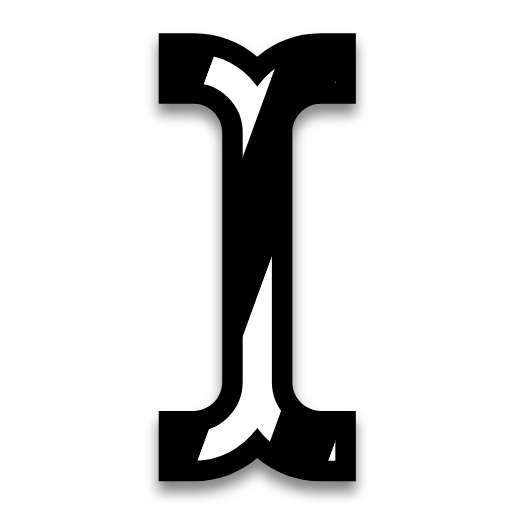
t = 0.00 s
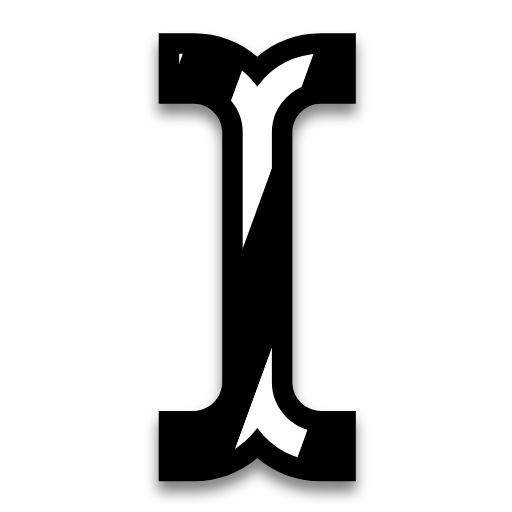
t = 0.25 s
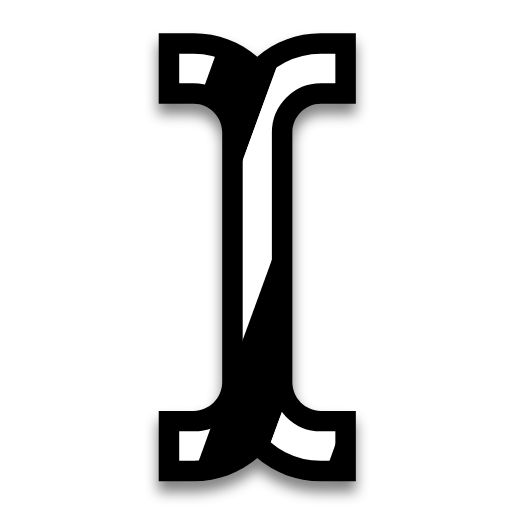
t = 0.50 s
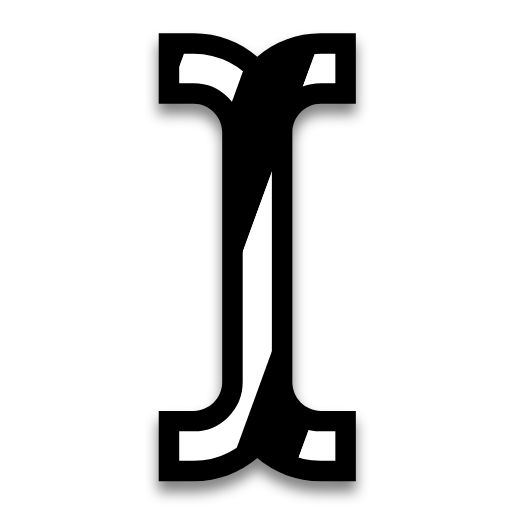
t = 0.75 s
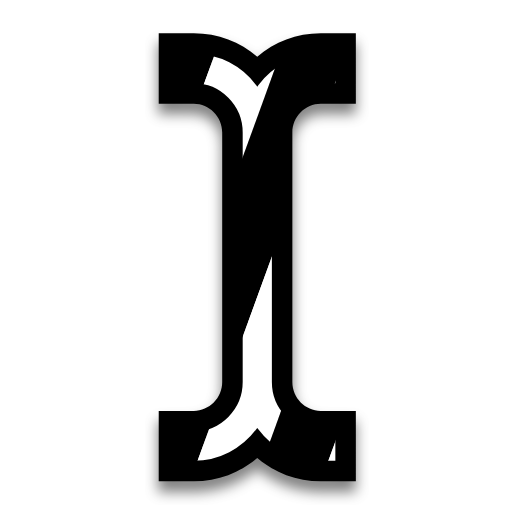
t = 1.00 s

The animated SVG that drew these frames (rendered in a browser with its animation timeline set to each time). Animation: 1 SMIL element (animateTransform=1); one cycle of 1.00 s.

<?xml version="1.0"?>
<svg xmlns="http://www.w3.org/2000/svg" width="200" height="200" viewBox="0 0 200 200" fill="none">
  <g filter="url(#filter0_d)">
    <path fill-rule="evenodd" clip-rule="evenodd" d="M139 160.5V188H125.3C115.844 188 107.19 184.551 100.5 178.87C93.81 184.551 85.1563 188 75.7 188H62V160.5H75.7C81.7572 160.5 86.8 155.504 86.8 149.25V51.75C86.8 45.4965 81.7572 40.5 75.7 40.5H62V13H75.7C85.1563 13 93.81 16.4485 100.5 22.1298C107.19 16.4485 115.844 13 125.3 13H139V40.5H125.3C119.243 40.5 114.2 45.4965 114.2 51.75V149.25C114.2 155.504 119.243 160.5 125.3 160.5H139ZM105.734 27.5282C103.777 29.1377 102.018 30.983 100.5 33.0206C98.9818 30.983 97.2226 29.1377 95.2656 27.5282C90.2395 23.3946 83.9081 20.8158 77 20.5271C76.5689 20.5091 76.1355 20.5 75.7 20.5H69.5V33H75.7C85.956 33 94.3 41.4113 94.3 51.75V149.25C94.3 159.589 85.956 168 75.7 168H69.5V180.5H75.7C76.1355 180.5 76.5689 180.491 77 180.473C83.9081 180.184 90.2395 177.605 95.2656 173.472C97.2226 171.862 98.9818 170.017 100.5 167.979C102.018 170.017 103.777 171.862 105.734 173.472C110.76 177.605 117.092 180.184 124 180.473C124.431 180.491 124.865 180.5 125.3 180.5H131.5V168H125.3C115.044 168 106.7 159.589 106.7 149.25V51.75C106.7 41.4113 115.044 33 125.3 33H131.5V20.5H125.3C124.865 20.5 124.431 20.5091 124 20.5271C117.092 20.8158 110.76 23.3946 105.734 27.5282Z" fill="#000000"/>
  </g>
  <path d="M106.7 51.75V149.25C106.7 159.589 115.044 168 125.3 168H131.5V180.5H125.3C115.17 180.5 106.161 175.577 100.5 167.979C94.8394 175.577 85.8296 180.5 75.7 180.5H69.5V168H75.7C85.956 168 94.3 159.589 94.3 149.25V51.75C94.3 41.4113 85.956 33 75.7 33H69.5V20.5H75.7C85.8296 20.5 94.8394 25.4234 100.5 33.0206C106.161 25.4234 115.17 20.5 125.3 20.5H131.5V33H125.3C115.044 33 106.7 41.4113 106.7 51.75Z" fill="url(#bibata-zebra)" stroke="#000000"/>
  <defs>
    <pattern id="bibata-zebra" patternUnits="userSpaceOnUse" x="0" y="0" width="200" height="200">
      <g>
        <g transform="rotate(20 50 50) scale(2.4)">
          <rect x="-20" y="-10" width="10" height="120" fill="#000000"/>
          <rect x="-10" y="-10" width="10" height="120" fill="#ffffff"/>
          <rect x="0" y="-10" width="10" height="120" fill="#000000"/>
          <rect x="10" y="-10" width="10" height="120" fill="#ffffff"/>
          <rect x="20" y="-10" width="10" height="120" fill="#000000"/>
          <rect x="30" y="-10" width="10" height="120" fill="#ffffff"/>
          <rect x="40" y="-10" width="10" height="120" fill="#000000"/>
          <rect x="50" y="-10" width="10" height="120" fill="#ffffff"/>
          <rect x="60" y="-10" width="10" height="120" fill="#000000"/>
          <rect x="70" y="-10" width="10" height="120" fill="#ffffff"/>
          <rect x="80" y="-10" width="10" height="120" fill="#000000"/>
          <rect x="90" y="-10" width="10" height="120" fill="#ffffff"/>
          <rect x="100" y="-10" width="10" height="120" fill="#000000"/>
          <rect x="110" y="-10" width="10" height="120" fill="#000000"/>
        </g>
        <animateTransform attributeName="transform" type="translate" values="0 0;52 0" keyTimes="0;1" dur="1s" repeatCount="1"/>
      </g>
    </pattern>
    <filter id="filter0_d" x="57" y="12" width="87" height="185" filterUnits="userSpaceOnUse" color-interpolation-filters="sRGB">
      <feFlood flood-opacity="0" result="BackgroundImageFix"/>
      <feColorMatrix in="SourceAlpha" type="matrix" values="0 0 0 0 0 0 0 0 0 0 0 0 0 0 0 0 0 0 127 0"/>
      <feOffset dy="4"/>
      <feGaussianBlur stdDeviation="2.5"/>
      <feColorMatrix type="matrix" values="0 0 0 0 0 0 0 0 0 0 0 0 0 0 0 0 0 0 0.5 0"/>
      <feBlend mode="normal" in2="BackgroundImageFix" result="effect1_dropShadow"/>
      <feBlend mode="normal" in="SourceGraphic" in2="effect1_dropShadow" result="shape"/>
    </filter>
  </defs>
</svg>
